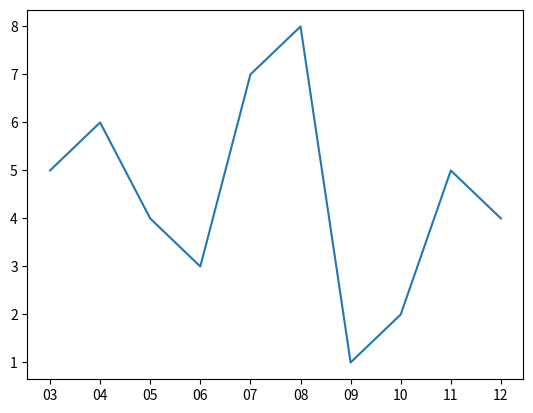

This figure's Python source: (Note: this script raises an exception after producing the figure.)
from datetime import datetime
import matplotlib.pyplot as plt
from matplotlib.dates import DateFormatter

myDates = [datetime(2012,1,i+3) for i in range(10)]
myValues = [5,6,4,3,7,8,1,2,5,4]
fig, ax = plt.subplots()
ax.plot(myDates,myValues)

myFmt = DateFormatter("%d")
ax.xaxis.set_major_formatter(myFmt)
ax.grid(b=True, which='major', color='b', linestyle='--',axis='y')

## Rotate date labels automatically
fig.autofmt_xdate()
plt.show()